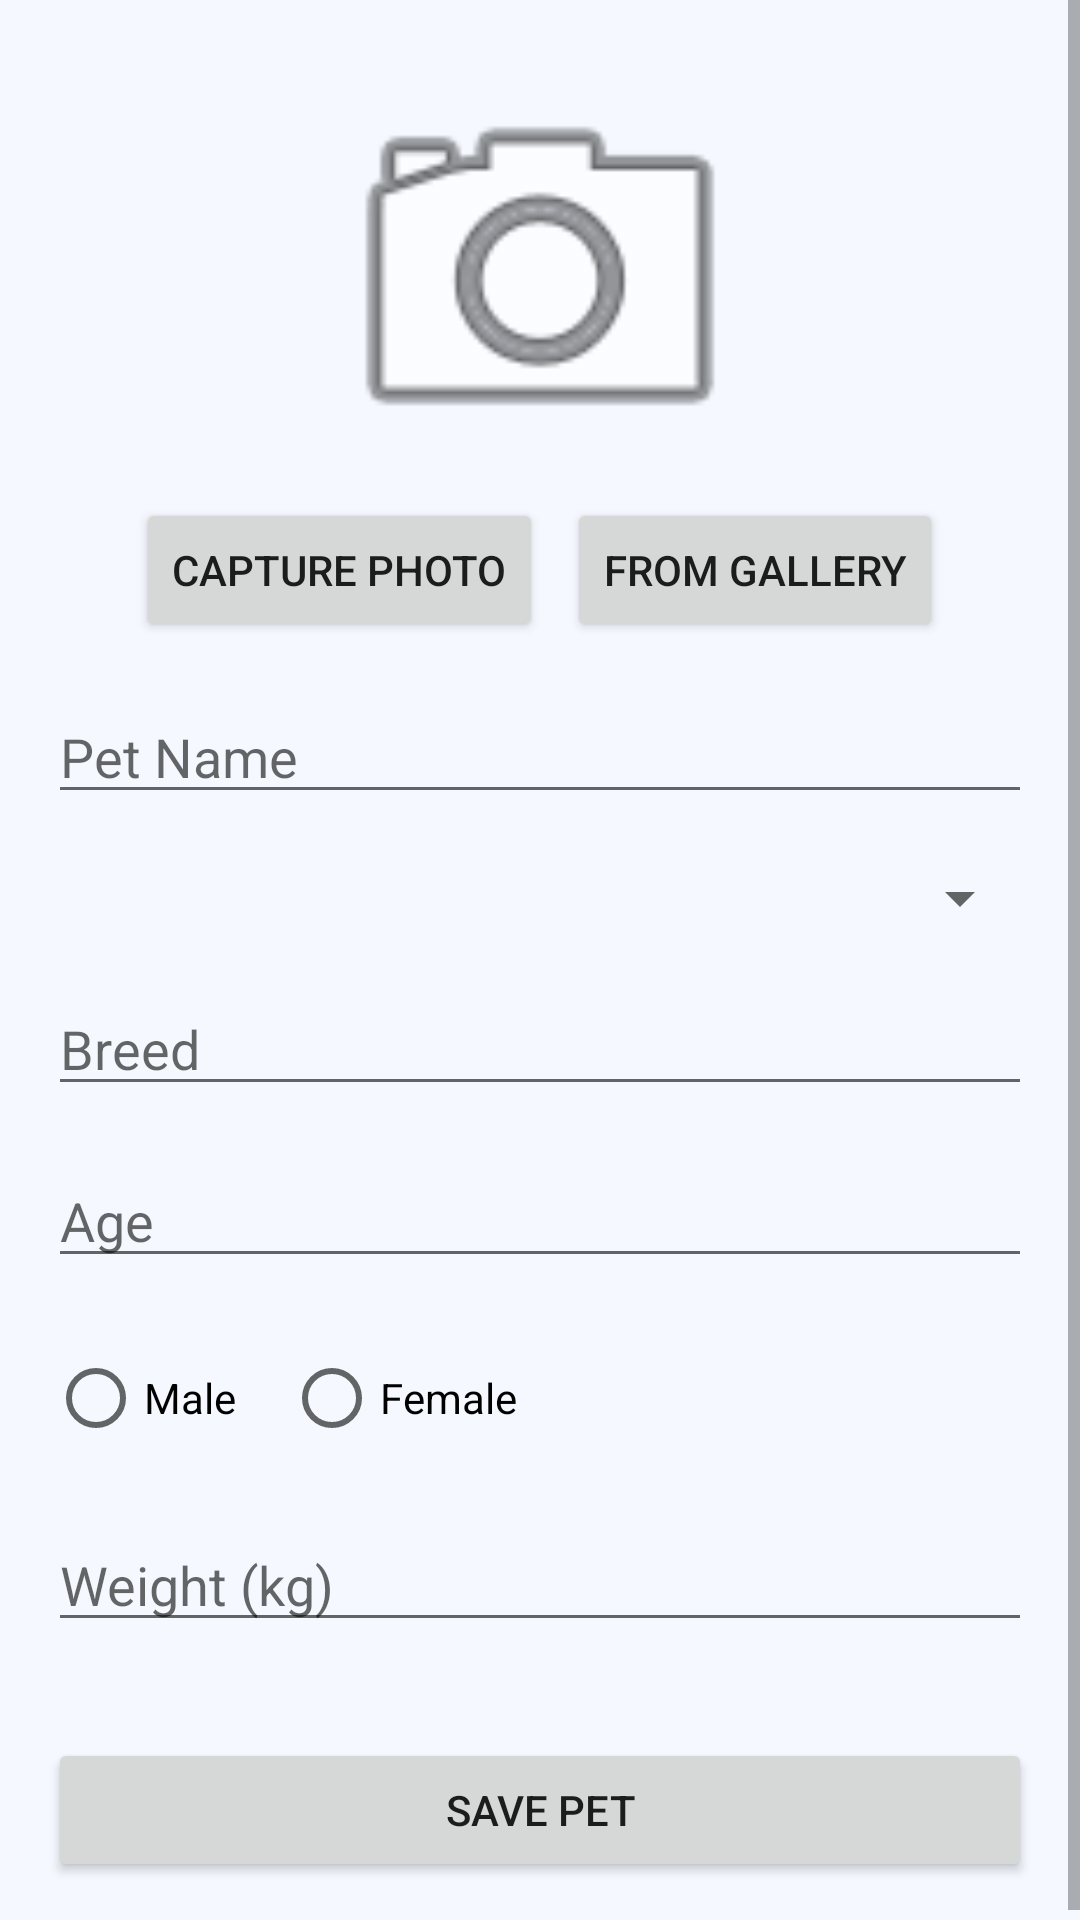

Here is an Android app screen rendered from its layout file. Give the layout XML and the strings, colors and styles it references.
<!-- AndroidManifest.xml: application theme Theme.PetCare -->
<!-- res/layout/fragment_add_pet.xml -->
<?xml version="1.0" encoding="utf-8"?>
<ScrollView xmlns:android="http://schemas.android.com/apk/res/android"
    android:layout_width="match_parent"
    android:layout_height="match_parent">

    <LinearLayout
        android:layout_width="match_parent"
        android:layout_height="wrap_content"
        android:orientation="vertical"
        android:padding="16dp">

        <ImageView
            android:id="@+id/ivPet"
            android:layout_width="150dp"
            android:layout_height="150dp"
            android:layout_gravity="center"
            android:scaleType="centerCrop"
            android:src="@android:drawable/ic_menu_camera" />

        <LinearLayout
            android:layout_width="wrap_content"
            android:layout_height="wrap_content"
            android:layout_gravity="center"
            android:orientation="horizontal">

            <Button
                android:id="@+id/btnCapture"
                android:layout_width="wrap_content"
                android:layout_height="wrap_content"
                android:layout_marginEnd="8dp"
                android:text="Capture Photo" />

            <Button
                android:id="@+id/btnGallery"
                android:layout_width="wrap_content"
                android:layout_height="wrap_content"
                android:text="@string/from_gallery" />
        </LinearLayout>

        <EditText
            android:id="@+id/etName"
            android:layout_width="match_parent"
            android:layout_height="wrap_content"
            android:layout_marginTop="16dp"
            android:hint="Pet Name" />

        <Spinner
            android:id="@+id/spinnerType"
            android:layout_width="match_parent"
            android:layout_height="wrap_content"
            android:layout_marginTop="16dp" />

        <EditText
            android:id="@+id/etBreed"
            android:layout_width="match_parent"
            android:layout_height="wrap_content"
            android:layout_marginTop="16dp"
            android:hint="Breed" />

        <EditText
            android:id="@+id/etAge"
            android:layout_width="match_parent"
            android:layout_height="wrap_content"
            android:layout_marginTop="16dp"
            android:hint="Age"
            android:inputType="number" />

        <RadioGroup
            android:id="@+id/rgGender"
            android:layout_width="match_parent"
            android:layout_height="wrap_content"
            android:layout_marginTop="16dp"
            android:orientation="horizontal">

            <RadioButton
                android:id="@+id/rbMale"
                android:layout_width="wrap_content"
                android:layout_height="wrap_content"
                android:text="Male" />

            <RadioButton
                android:id="@+id/rbFemale"
                android:layout_width="wrap_content"
                android:layout_height="wrap_content"
                android:layout_marginStart="16dp"
                android:text="Female" />
        </RadioGroup>

        <EditText
            android:id="@+id/etWeight"
            android:layout_width="match_parent"
            android:layout_height="wrap_content"
            android:layout_marginTop="16dp"
            android:hint="Weight (kg)"
            android:inputType="numberDecimal" />

        <Button
            android:id="@+id/btnSave"
            android:layout_width="match_parent"
            android:layout_height="wrap_content"
            android:layout_marginTop="32dp"
            android:text="Save Pet" />

    </LinearLayout>
</ScrollView>
<!-- resources referenced by this layout -->
<resources>
  <string name="from_gallery">From Gallery</string>
  <style name="Theme.PetCare" parent="Theme.MaterialComponents.Light.NoActionBar">
          
          <item name="colorPrimary">@color/primaryColor</item>
          <item name="colorPrimaryVariant">@color/primaryDarkColor</item>
          <item name="colorOnPrimary">@color/white</item>
          
          <item name="colorSecondary">@color/secondaryColor</item>
          <item name="colorSecondaryVariant">@color/secondaryColor</item>
          <item name="colorOnSecondary">@color/primaryTextColor</item>
  
          
          <item name="android:windowBackground">@color/backgroundColor</item>
          <item name="colorSurface">@color/surfaceColor</item>
          <item name="colorOnSurface">@color/primaryTextColor</item>
  
          
          <item name="android:statusBarColor">@color/backgroundColor</item>
          <item name="android:windowLightStatusBar">true</item>
  
          <item name="bottomNavigationStyle">@style/Widget.PetCare.BottomNavigation</item>
      </style>
  <color name="primaryColor">#2196F3</color>
  <color name="primaryDarkColor">#1976D2</color>
  <color name="white">#FFFFFFFF</color>
  <color name="secondaryColor">#64B5F6</color>
  <color name="primaryTextColor">#1A237E</color>
  <color name="backgroundColor">#F5F9FF</color>
  <color name="surfaceColor">#FFFFFF</color>
  <style name="Widget.PetCare.BottomNavigation" parent="Widget.MaterialComponents.BottomNavigationView">
          <item name="backgroundTint">@color/white</item>
          <item name="itemIconTint">@color/primaryColor</item>
          <item name="itemTextColor">@color/primaryColor</item>
          <item name="elevation">4dp</item>
      </style>
</resources>
